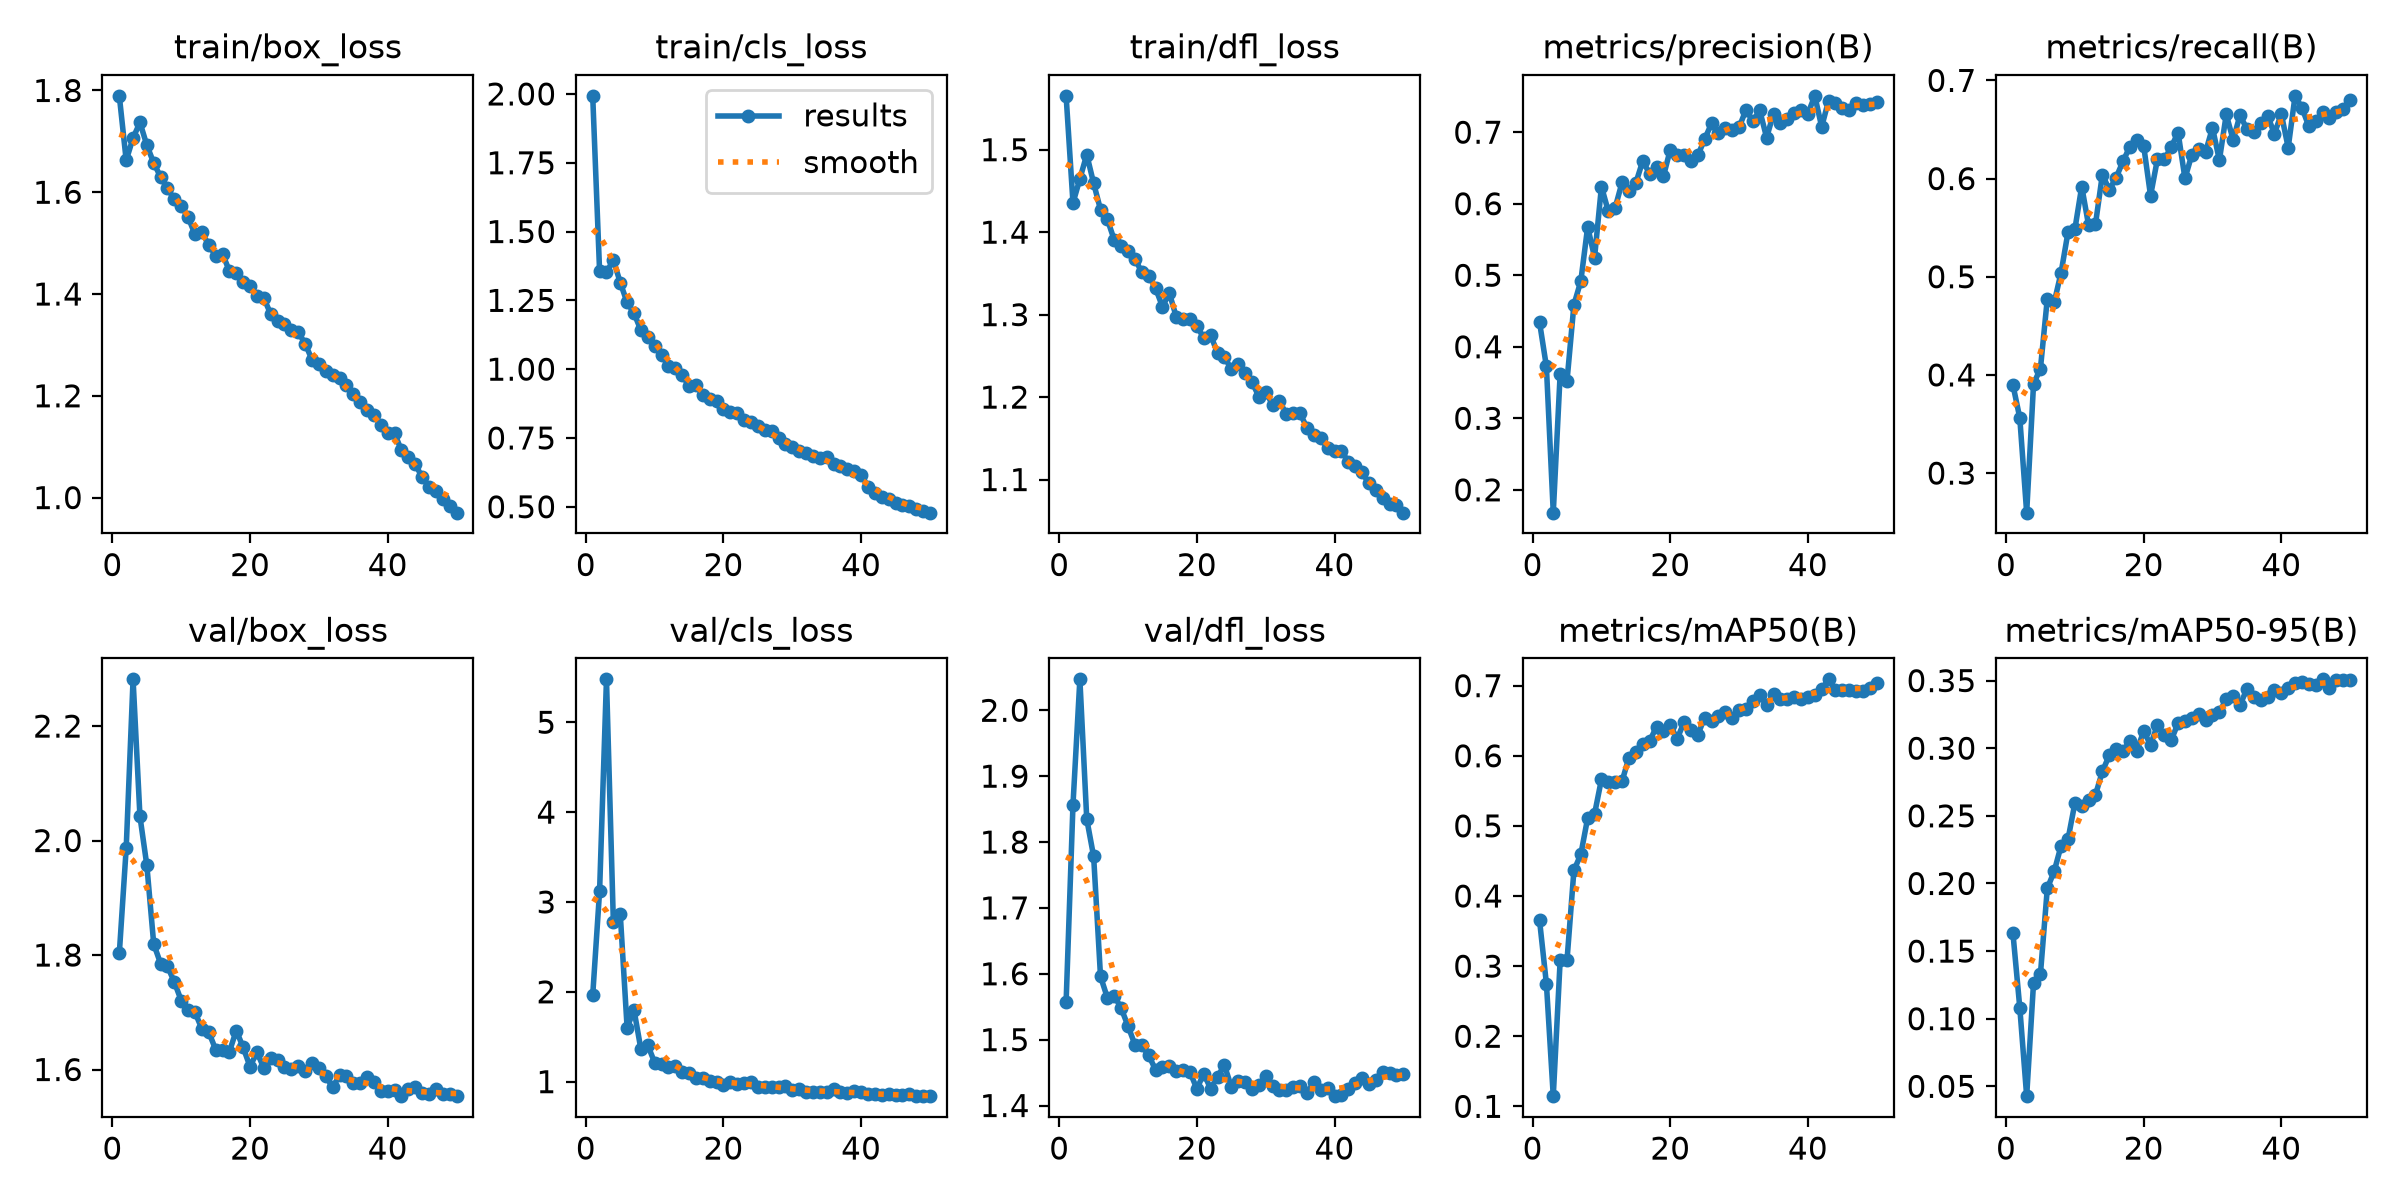

The file beside this chart, header and first rows:
epoch, time, train/box_loss, train/cls_loss, train/dfl_loss, metrics/precision(B), metrics/recall(B), metrics/mAP50(B), metrics/mAP50-95(B), val/box_loss, val/cls_loss, val/dfl_loss, lr/pg0, lr/pg1, lr/pg2
1, 11.91, 1.789, 1.993, 1.565, 0.4346, 0.3899, 0.3658, 0.1635, 1.803, 1.961, 1.557, 0.0002486, 0.0002486, 0.0002486
2, 21.47, 1.663, 1.356, 1.435, 0.3725, 0.3563, 0.2751, 0.1082, 1.986, 3.12, 1.857, 0.0004949, 0.0004949, 0.0004949
3, 31.1, 1.707, 1.352, 1.465, 0.1681, 0.2597, 0.1145, 0.04273, 2.282, 5.478, 2.047, 0.0007311, 0.0007311, 0.0007311
4, 40.63, 1.737, 1.397, 1.494, 0.3618, 0.3909, 0.3082, 0.1266, 2.042, 2.78, 1.835, 0.0007233, 0.0007233, 0.0007233
5, 50.35, 1.692, 1.315, 1.459, 0.3526, 0.4064, 0.3089, 0.133, 1.957, 2.87, 1.778, 0.0007081, 0.0007081, 0.0007081
6, 60.15, 1.658, 1.242, 1.427, 0.4588, 0.4776, 0.4366, 0.1964, 1.819, 1.6, 1.596, 0.0006929, 0.0006929, 0.0006929
7, 70.05, 1.63, 1.203, 1.415, 0.4917, 0.4739, 0.4592, 0.209, 1.785, 1.798, 1.563, 0.0006776, 0.0006776, 0.0006776
8, 79.91, 1.607, 1.141, 1.39, 0.5678, 0.5042, 0.5113, 0.2279, 1.78, 1.362, 1.567, 0.0006624, 0.0006624, 0.0006624
9, 89.71, 1.586, 1.118, 1.383, 0.5248, 0.5452, 0.517, 0.2325, 1.753, 1.407, 1.548, 0.0006472, 0.0006472, 0.0006472
10, 99.73, 1.573, 1.084, 1.377, 0.624, 0.5483, 0.5664, 0.2592, 1.72, 1.212, 1.521, 0.000632, 0.000632, 0.000632
11, 110, 1.551, 1.052, 1.368, 0.5893, 0.5919, 0.563, 0.2572, 1.704, 1.199, 1.492, 0.0006167, 0.0006167, 0.0006167
12, 119.6, 1.517, 1.011, 1.351, 0.5946, 0.5524, 0.5629, 0.2614, 1.7, 1.162, 1.491, 0.0006015, 0.0006015, 0.0006015
13, 129.5, 1.522, 1.003, 1.347, 0.6301, 0.5537, 0.5639, 0.2656, 1.671, 1.173, 1.476, 0.0005863, 0.0005863, 0.0005863
14, 139.6, 1.496, 0.9791, 1.332, 0.6171, 0.6041, 0.5975, 0.2828, 1.665, 1.104, 1.454, 0.0005711, 0.0005711, 0.0005711
15, 149.5, 1.476, 0.9376, 1.31, 0.6291, 0.5886, 0.6057, 0.2947, 1.635, 1.097, 1.458, 0.0005558, 0.0005558, 0.0005558
16, 159.3, 1.479, 0.9423, 1.326, 0.6597, 0.601, 0.617, 0.2997, 1.633, 1.036, 1.461, 0.0005406, 0.0005406, 0.0005406
17, 169.1, 1.445, 0.9054, 1.298, 0.6419, 0.6177, 0.621, 0.2977, 1.631, 1.037, 1.452, 0.0005254, 0.0005254, 0.0005254
18, 178.9, 1.441, 0.8932, 1.295, 0.6519, 0.6326, 0.6412, 0.3056, 1.668, 1.004, 1.454, 0.0005102, 0.0005102, 0.0005102
19, 188.9, 1.424, 0.8858, 1.295, 0.6381, 0.6394, 0.6347, 0.298, 1.639, 0.9942, 1.451, 0.0004949, 0.0004949, 0.0004949
20, 198.6, 1.415, 0.8551, 1.286, 0.6756, 0.6334, 0.6438, 0.3126, 1.605, 0.9634, 1.425, 0.0004797, 0.0004797, 0.0004797
21, 208.6, 1.397, 0.8459, 1.272, 0.6684, 0.5825, 0.6242, 0.3025, 1.631, 0.9943, 1.448, 0.0004645, 0.0004645, 0.0004645
22, 218.3, 1.392, 0.8393, 1.275, 0.6675, 0.6198, 0.6478, 0.317, 1.602, 0.9758, 1.426, 0.0004492, 0.0004492, 0.0004492
23, 228.5, 1.361, 0.817, 1.254, 0.6597, 0.6195, 0.6374, 0.31, 1.619, 0.9869, 1.444, 0.000434, 0.000434, 0.000434
24, 238.4, 1.348, 0.8091, 1.249, 0.6675, 0.6321, 0.6299, 0.3059, 1.616, 0.9996, 1.461, 0.0004188, 0.0004188, 0.0004188
25, 248.1, 1.34, 0.792, 1.234, 0.6904, 0.6468, 0.6545, 0.3185, 1.605, 0.9442, 1.429, 0.0004036, 0.0004036, 0.0004036
26, 258.1, 1.329, 0.7781, 1.24, 0.7124, 0.6001, 0.6496, 0.3204, 1.601, 0.9425, 1.437, 0.0003883, 0.0003883, 0.0003883
27, 268.2, 1.325, 0.7767, 1.229, 0.6995, 0.6244, 0.6574, 0.3223, 1.607, 0.9379, 1.435, 0.0003731, 0.0003731, 0.0003731
28, 278.3, 1.303, 0.7517, 1.219, 0.7057, 0.6298, 0.6619, 0.3255, 1.598, 0.9378, 1.425, 0.0003579, 0.0003579, 0.0003579
29, 288.4, 1.271, 0.7266, 1.201, 0.7029, 0.6273, 0.6541, 0.3212, 1.611, 0.9561, 1.431, 0.0003427, 0.0003427, 0.0003427
30, 298.7, 1.262, 0.716, 1.206, 0.7069, 0.6518, 0.6653, 0.3247, 1.603, 0.9061, 1.444, 0.0003274, 0.0003274, 0.0003274
31, 308.6, 1.25, 0.7012, 1.191, 0.7311, 0.6187, 0.6667, 0.3266, 1.589, 0.9192, 1.43, 0.0003122, 0.0003122, 0.0003122
32, 318.7, 1.241, 0.6939, 1.196, 0.7155, 0.6653, 0.6781, 0.3363, 1.569, 0.8898, 1.423, 0.000297, 0.000297, 0.000297
33, 329.1, 1.235, 0.6853, 1.179, 0.7304, 0.6394, 0.6865, 0.3384, 1.59, 0.8823, 1.424, 0.0002818, 0.0002818, 0.0002818
34, 339.2, 1.222, 0.6787, 1.18, 0.6924, 0.6647, 0.672, 0.3318, 1.588, 0.8832, 1.427, 0.0002665, 0.0002665, 0.0002665
35, 349, 1.204, 0.6814, 1.18, 0.7258, 0.6503, 0.6887, 0.3439, 1.577, 0.8873, 1.43, 0.0002513, 0.0002513, 0.0002513
36, 359.1, 1.188, 0.6538, 1.163, 0.7132, 0.6479, 0.6808, 0.3377, 1.576, 0.9139, 1.419, 0.0002361, 0.0002361, 0.0002361
37, 369.5, 1.172, 0.6492, 1.155, 0.7191, 0.6569, 0.6812, 0.3359, 1.587, 0.8901, 1.435, 0.0002209, 0.0002209, 0.0002209
38, 379.4, 1.162, 0.6361, 1.15, 0.7265, 0.6642, 0.6845, 0.3381, 1.578, 0.8697, 1.423, 0.0002056, 0.0002056, 0.0002056
39, 389.4, 1.144, 0.6283, 1.138, 0.7311, 0.6457, 0.6808, 0.3428, 1.563, 0.8912, 1.426, 0.0001904, 0.0001904, 0.0001904
40, 399.3, 1.127, 0.6159, 1.134, 0.726, 0.6658, 0.6834, 0.341, 1.562, 0.8807, 1.414, 0.0001752, 0.0001752, 0.0001752
41, 412.8, 1.126, 0.5735, 1.135, 0.7508, 0.6315, 0.6867, 0.3448, 1.565, 0.8633, 1.416, 0.00016, 0.00016, 0.00016
42, 422.9, 1.093, 0.5492, 1.121, 0.7075, 0.6843, 0.6947, 0.3484, 1.554, 0.8598, 1.425, 0.0001447, 0.0001447, 0.0001447
43, 433.1, 1.08, 0.5368, 1.116, 0.7442, 0.672, 0.709, 0.3487, 1.566, 0.8464, 1.434, 0.0001295, 0.0001295, 0.0001295
44, 443.2, 1.066, 0.529, 1.109, 0.7413, 0.6532, 0.694, 0.3478, 1.569, 0.8646, 1.441, 0.0001143, 0.0001143, 0.0001143
45, 453.1, 1.04, 0.5135, 1.095, 0.7344, 0.6582, 0.6943, 0.3464, 1.559, 0.8498, 1.433, 9.90472e-05, 9.90472e-05, 9.90472e-05
46, 462.8, 1.022, 0.5063, 1.087, 0.7308, 0.6676, 0.694, 0.3509, 1.557, 0.8548, 1.438, 8.3821e-05, 8.3821e-05, 8.3821e-05
47, 472.5, 1.014, 0.5021, 1.077, 0.7404, 0.6615, 0.6919, 0.3447, 1.567, 0.8571, 1.451, 6.85948e-05, 6.85948e-05, 6.85948e-05
48, 482.5, 0.9965, 0.4904, 1.07, 0.7385, 0.6676, 0.6926, 0.3502, 1.557, 0.8386, 1.45, 5.33686e-05, 5.33686e-05, 5.33686e-05
49, 492.2, 0.9842, 0.4846, 1.07, 0.7389, 0.6705, 0.6968, 0.3502, 1.558, 0.8398, 1.447, 3.81424e-05, 3.81424e-05, 3.81424e-05
50, 502.2, 0.9704, 0.4786, 1.06, 0.7426, 0.6798, 0.7035, 0.3503, 1.553, 0.8389, 1.448, 2.29162e-05, 2.29162e-05, 2.29162e-05
